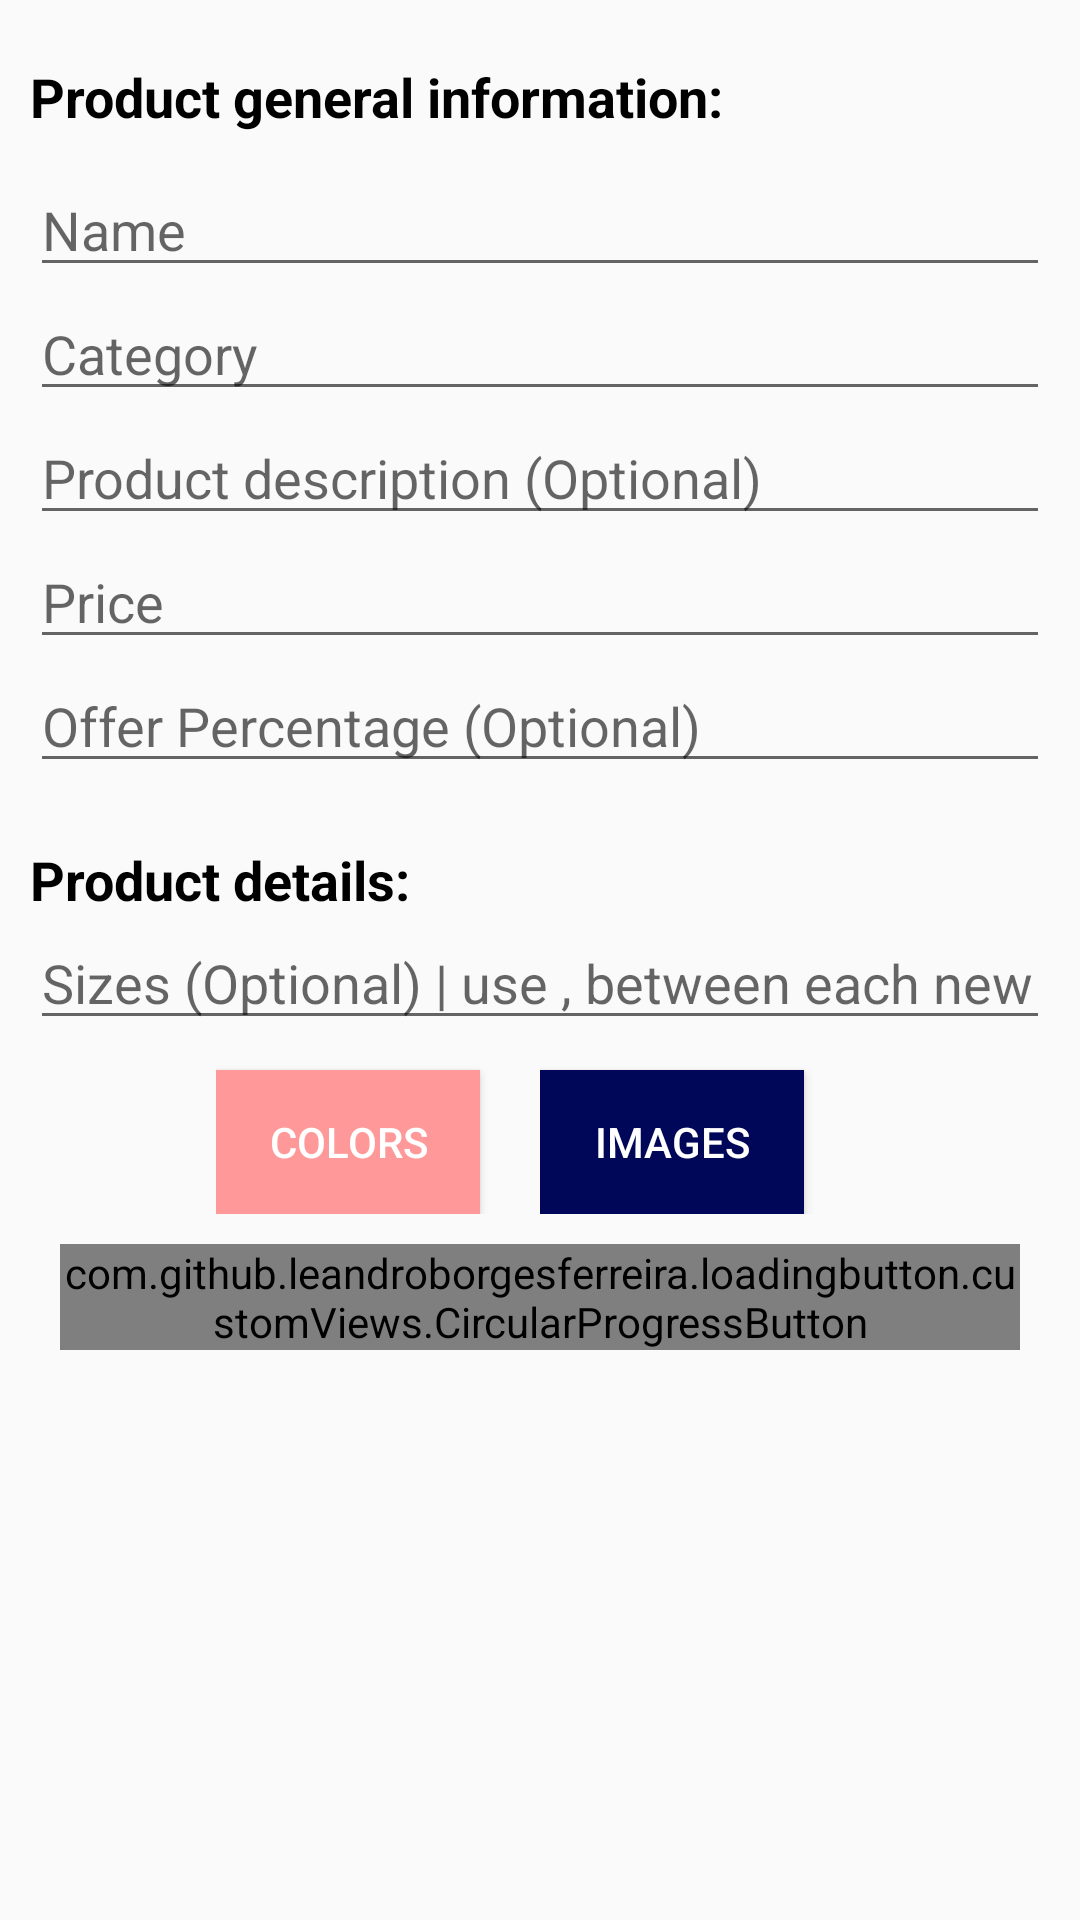

Android layout source for this screen:
<!-- AndroidManifest.xml: application theme Theme.Shopiify -->
<!-- res/layout/activity_add_products.xml -->
<?xml version="1.0" encoding="utf-8"?>
<ScrollView xmlns:android="http://schemas.android.com/apk/res/android"
    xmlns:app="http://schemas.android.com/apk/res-auto"
    xmlns:tools="http://schemas.android.com/tools"
    android:layout_width="match_parent"
    android:layout_height="match_parent"
    tools:context=".activity.AddProducts">

    <androidx.constraintlayout.widget.ConstraintLayout
        android:layout_width="match_parent"
        android:layout_height="wrap_content">


        <androidx.appcompat.widget.LinearLayoutCompat
            android:id="@+id/productsInfo"
            android:layout_width="match_parent"
            android:layout_height="match_parent"
            android:layout_marginStart="10dp"
            android:layout_marginEnd="10dp"
            android:layout_marginTop="20dp"
            android:orientation="vertical"
            app:layout_constraintTop_toTopOf="parent"
            app:layout_constraintStart_toStartOf="parent"
            app:layout_constraintEnd_toEndOf="parent">

            <TextView
                android:layout_width="wrap_content"
                android:layout_height="wrap_content"
                android:text="Product general information:"
                android:textSize="18sp"
                android:textStyle="bold"
                android:textColor="@color/black" />

            <EditText
                android:id="@+id/edName"
                android:layout_width="match_parent"
                android:layout_height="wrap_content"
                android:hint="Name"
                android:layout_marginTop="10dp"/>


            <EditText
                android:id="@+id/edCategory"
                android:layout_width="match_parent"
                android:layout_height="wrap_content"
                android:hint="Category"/>

            <EditText
                android:id="@+id/edDescription"
                android:layout_width="match_parent"
                android:layout_height="wrap_content"
                android:hint="Product description (Optional)"
                />

            <EditText
                android:id="@+id/edPrice"
                android:layout_width="match_parent"
                android:layout_height="wrap_content"
                android:hint="Price"
                android:inputType="numberDecimal"/>

            <EditText
                android:id="@+id/offerPercentage"
                android:layout_width="match_parent"
                android:layout_height="wrap_content"
                android:hint="Offer Percentage (Optional)"
                android:inputType="numberDecimal"/>

        </androidx.appcompat.widget.LinearLayoutCompat>


        <LinearLayout
            android:id="@+id/linearLayout"
            android:layout_width="0dp"
            android:layout_height="wrap_content"
            android:layout_marginTop="20dp"
            android:orientation="vertical"
            app:layout_constraintEnd_toEndOf="@id/productsInfo"

            app:layout_constraintStart_toStartOf="@id/productsInfo"
            app:layout_constraintTop_toBottomOf="@id/productsInfo">

            <TextView
                android:layout_width="wrap_content"
                android:layout_height="wrap_content"
                android:text="Product details:"
                android:textColor="@color/black"
                android:textSize="18sp"
                android:textStyle="bold" />

            <EditText
                android:id="@+id/edSizes"
                android:layout_width="match_parent"
                android:layout_height="wrap_content"
                android:hint="Sizes (Optional) | use , between each new size"
                android:inputType="text" />

            <LinearLayout
                android:layout_width="match_parent"
                android:gravity="center"
                android:layout_height="match_parent">
                <LinearLayout
                    android:layout_width="wrap_content"
                    android:layout_height="wrap_content"
                    android:layout_gravity="right"

                    android:orientation="horizontal">

                    <Button
                        android:id="@+id/buttonColorPicker"
                        android:layout_width="wrap_content"
                        android:layout_height="wrap_content"
                        android:layout_marginTop="10dp"
                        android:background="@color/g_light_red"
                        android:text="Colors"
                        android:textColor="@color/white"
                        android:textSize="14sp" />

                    <TextView
                        android:layout_width="wrap_content"
                        android:layout_height="match_parent"
                        android:layout_marginStart="20dp"
                        android:gravity="center"
                        android:textSize="14sp" />
                </LinearLayout>

                <LinearLayout
                    android:layout_width="wrap_content"
                    android:layout_height="wrap_content"
                    android:layout_gravity="right"
                    android:orientation="horizontal">

                    <Button
                        android:id="@+id/buttonImagesPicker"
                        android:layout_width="wrap_content"
                        android:layout_height="wrap_content"
                        android:layout_marginTop="10dp"
                        android:background="@color/g_dark_blue"

                        android:text="Images"
                        android:textColor="@color/white"
                        android:textSize="14sp" />

                    <TextView
                        android:id="@+id/tvSelectedImages"
                        android:layout_width="wrap_content"
                        android:layout_height="match_parent"
                        android:layout_marginStart="20dp"
                        android:gravity="center"
                        android:textSize="14sp" />
                </LinearLayout>
            </LinearLayout>


        </LinearLayout>

        <TextView
            android:id="@+id/tvSelectedColors"
            android:layout_width="wrap_content"
            android:layout_height="match_parent"
            android:layout_marginStart="20dp"
            android:gravity="center"
            app:layout_constraintTop_toBottomOf="@id/linearLayout"
            app:layout_constraintLeft_toLeftOf="parent"
            app:layout_constraintRight_toRightOf="parent"
            app:layout_constraintBottom_toTopOf="@id/buttonupload"
            android:textSize="14sp" />
        <com.github.leandroborgesferreira.loadingbutton.customViews.CircularProgressButton
            android:id="@+id/buttonupload"
            android:layout_width="0dp"
            android:layout_height="wrap_content"
            android:text="Upload"
            android:textSize="14sp"
            style="@style/blueButtonStyle"
            android:layout_marginTop="10dp"
            app:layout_constraintLeft_toLeftOf="parent"
            app:layout_constraintRight_toRightOf="parent"
            android:layout_marginStart="20dp"
            android:layout_marginEnd="20dp"
            app:layout_constraintTop_toBottomOf="@+id/linearLayout" />


    </androidx.constraintlayout.widget.ConstraintLayout>

</ScrollView>
<!-- resources referenced by this layout -->
<resources>
  <color name="black">#FF000000</color>
  <color name="g_dark_blue">#000759</color>
  <color name="g_light_red">#FF9999</color>
  <color name="white">#FFFFFFFF</color>
  <style name="blueButtonStyle">
          <item name="android:background">@drawable/blue_background</item>
          <item name="android:fontFamily">@font/poppins_thin</item>
          <item name="android:textColor">@color/white</item>
          <item name="android:textSize">@dimen/h2TextSize</item>
          <item name="android:textAllCaps">false</item>
      </style>
  <style name="Theme.Shopiify" parent="Base.Theme.Shopiify">
  
      </style>
  <!-- drawable blue_background (drawable) -->
  <shape android:shape="rectangle" xmlns:android="http://schemas.android.com/apk/res/android">
      <solid android:color="@color/light_purple"/>
      <corners android:radius="@dimen/buttonCorners"/>
  </shape>
  <dimen name="h2TextSize">17sp</dimen>
  <style name="Base.Theme.Shopiify" parent="Theme.MaterialComponents.Light.NoActionBar.Bridge">
          
                  <item name="android:statusBarColor">@color/dark_primary</item>
  
      </style>
  <color name="light_purple">#D4ADFC</color>
  <dimen name="buttonCorners">12dp</dimen>
  <color name="dark_primary">#0F0F0F</color>
</resources>
